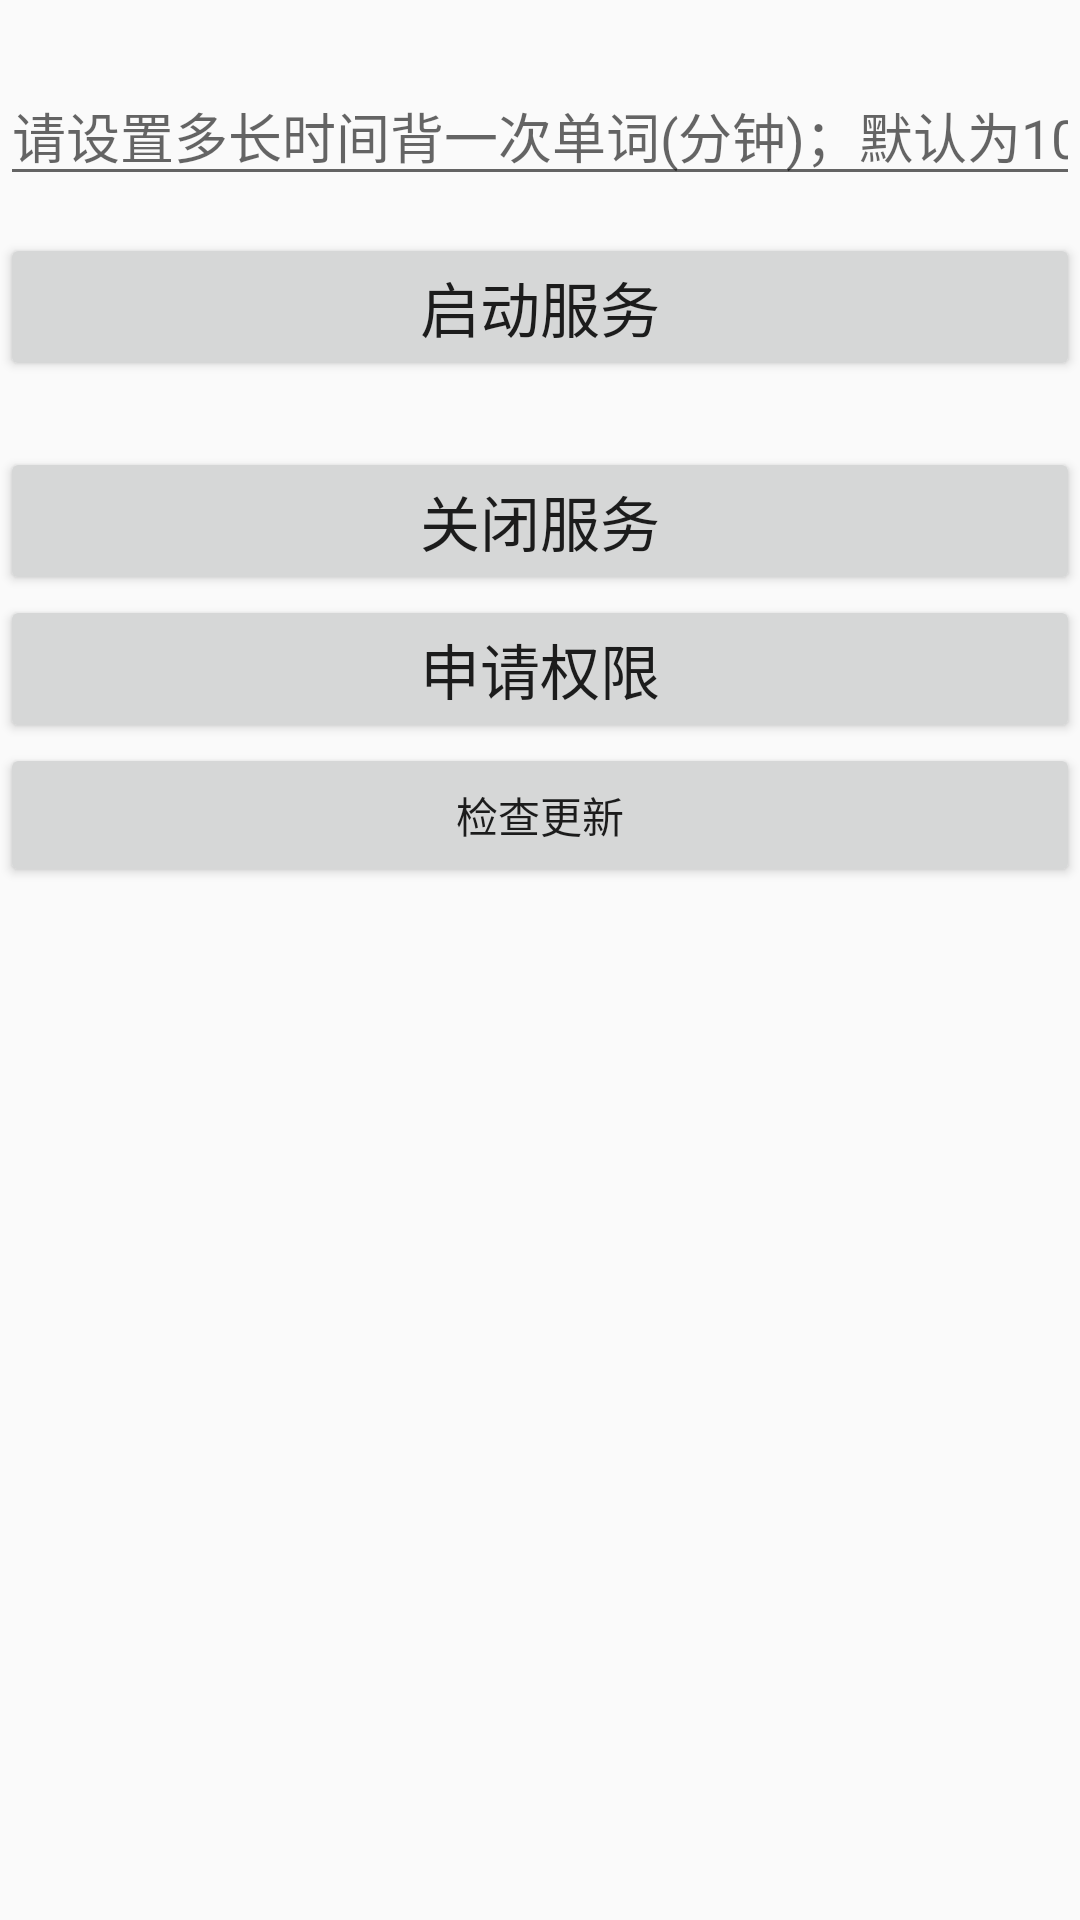

Produce the Android XML layout that renders to this screen, including the resource entries it uses.
<!-- AndroidManifest.xml: application theme AppTheme -->
<!-- res/layout/activity_main.xml -->
<?xml version="1.0" encoding="utf-8"?>

<LinearLayout xmlns:android="http://schemas.android.com/apk/res/android"
    xmlns:tools="http://schemas.android.com/tools"
    android:layout_width="match_parent"
    android:layout_height="match_parent"
    tools:context=".MainActivity"
    android:orientation="vertical">

    <EditText
        android:hint="请设置多长时间背一次单词(分钟)；默认为10分钟"
        android:id="@+id/input_time"
        android:layout_width="match_parent"
        android:layout_height="wrap_content"
        android:inputType="number"
        android:layout_marginTop="22sp"
        android:layout_marginBottom="-10sp" />
    <Button
        android:onClick="startservice"
        android:layout_width="match_parent"
        android:layout_height="wrap_content"
        android:text="启动服务"
        android:textSize="20dp"
        android:layout_marginTop="22sp"/>
    <Button
        android:onClick="closeservice"
        android:layout_width="match_parent"
        android:layout_height="wrap_content"
        android:text="关闭服务"
        android:textSize="20dp"
        android:layout_marginTop="22sp"/>

    <Button
        android:layout_width="match_parent"
        android:layout_height="wrap_content"
        android:text="申请权限"
        android:textSize="20dp"
        android:onClick="getpower"/>

    <Button
        android:layout_width="match_parent"
        android:layout_height="wrap_content"
        android:text="检查更新"
        android:onClick="checkupdata"
        android:layout_marginBottom="5sp"/>
    <TextView
        android:layout_width="match_parent"
        android:layout_height="wrap_content"
        android:textSize="20dp"
        android:id="@+id/version"
        android:gravity="center"/>




</LinearLayout>
<!-- resources referenced by this layout -->
<resources>
  <style name="AppTheme" parent="Theme.AppCompat.Light.DarkActionBar">
          <item name="colorPrimary">@color/colorPrimary</item>
          <item name="colorPrimaryDark">@color/colorPrimaryDark</item>
          <item name="colorAccent">@color/colorAccent</item>
      </style>
  <!-- not gathered from this repository: default colours our renderer supplied (Android Studio template values) -->
  <color name="colorPrimary">#FF6200EE</color>
  <color name="colorPrimaryDark">#FF3700B3</color>
  <color name="colorAccent">#FF03DAC5</color>
</resources>
